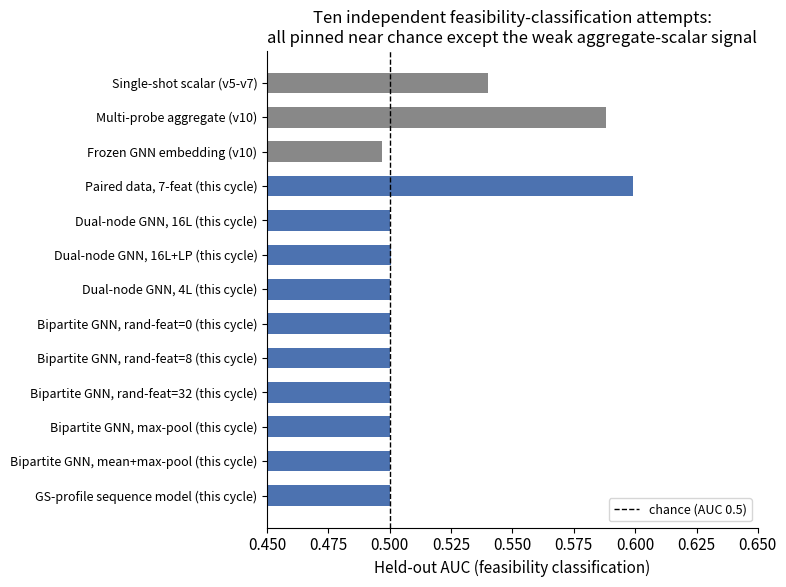

Write the Python code that produced this figure. (Note: this script raises an exception after producing the figure.)
#!/usr/bin/env python3
"""Generates the two v11 report figures (negative-result scoreboard, baseline
reality-check time/accuracy comparison) from this cycle's recorded numbers."""
import numpy as np
import matplotlib
matplotlib.use('Agg')
import matplotlib.pyplot as plt

plt.rcParams.update({'font.size': 11, 'axes.spines.top': False, 'axes.spines.right': False})

# ---------------------------------------------------------------------------
# Figure 1: ten independent negative results, all pinned near chance (AUC 0.5),
# vs the one positive result found this cycle (not AUC-comparable, annotated).
fig, ax = plt.subplots(figsize=(8, 6))
labels = [
	'Single-shot scalar (v5-v7)', 'Multi-probe aggregate (v10)',
	'Frozen GNN embedding (v10)', 'Paired data, 7-feat (this cycle)',
	'Dual-node GNN, 16L (this cycle)', 'Dual-node GNN, 16L+LP (this cycle)',
	'Dual-node GNN, 4L (this cycle)', 'Bipartite GNN, rand-feat=0 (this cycle)',
	'Bipartite GNN, rand-feat=8 (this cycle)', 'Bipartite GNN, rand-feat=32 (this cycle)',
	'Bipartite GNN, max-pool (this cycle)', 'Bipartite GNN, mean+max-pool (this cycle)',
	'GS-profile sequence model (this cycle)',
]
aucs = [0.54, 0.588, 0.497, 0.599, 0.5001, 0.5003, 0.5002, 0.5001, 0.5001, 0.5001, 0.5001, 0.5002, 0.5000]
colors = ['#888888'] * 3 + ['#4c72b0'] * 10
y = np.arange(len(labels))
ax.barh(y, aucs, color=colors, height=0.6)
ax.axvline(0.5, color='black', linewidth=1, linestyle='--', label='chance (AUC 0.5)')
ax.set_yticks(y); ax.set_yticklabels(labels, fontsize=9)
ax.invert_yaxis()
ax.set_xlim(0.45, 0.65)
ax.set_xlabel('Held-out AUC (feasibility classification)')
ax.set_title('Ten independent feasibility-classification attempts:\nall pinned near chance except the weak aggregate-scalar signal', fontsize=12)
ax.legend(loc='lower right', fontsize=9)
plt.tight_layout()
plt.savefig('../../figures/v11_negative_scoreboard.png', dpi=150)
plt.close()

# ---------------------------------------------------------------------------
# Figure 2: baseline reality check -- solve accuracy and time by size/method
sizes = ['10x25', '20x50', '40x100', '60x150']
methods = {
	'Gurobi':  ([100.0, 100.0, 99.4, None], [0.0023, 0.0276, 1.875, None]),
	'SCIP':    ([100.0, 100.0, 93.2, None], [0.0053, 0.141, 9.24, None]),
	'CP-SAT':  ([100.0, 100.0, 90.9, 16.67], [0.0011, 0.0307, 8.03, 17.72]),
	'Ours (proposed pipeline)': ([100.0, 78.25, 66.67, 6.67], [0.23, 3.78, 22.0, 107.95]),
}
colors2 = {'Gurobi': '#55a868', 'SCIP': '#c44e52', 'CP-SAT': '#8172b2', 'Ours (proposed pipeline)': '#dd8452'}

fig, axes = plt.subplots(1, 2, figsize=(12, 5))
x = np.arange(len(sizes))
width = 0.2
for i, (m, (acc, t)) in enumerate(methods.items()):
	vals = [a if a is not None else 0 for a in acc]
	mask = [a is not None for a in acc]
	xs = x + (i - 1.5) * width
	bars = axes[0].bar(xs, vals, width, label=m, color=colors2[m])
	for xb, v, present in zip(xs, vals, mask):
		if not present:
			axes[0].text(xb, 2, 'n/a', ha='center', fontsize=8, rotation=90, color='gray')
axes[0].set_xticks(x); axes[0].set_xticklabels(sizes)
axes[0].set_ylabel('Solution accuracy (%)')
axes[0].set_title('Solve rate by size')
axes[0].legend(fontsize=8, loc='lower left')
axes[0].set_ylim(0, 108)

for i, (m, (acc, t)) in enumerate(methods.items()):
	xs_present = [j for j, v in enumerate(t) if v is not None]
	ys_present = [t[j] for j in xs_present]
	axes[1].plot([sizes[j] for j in xs_present], ys_present, marker='o', label=m, color=colors2[m])
axes[1].set_yscale('log')
axes[1].set_ylabel('Avg time / instance (s, log scale)')
axes[1].set_title('Wall-clock time by size\n(CP-SAT/ours at 60x150: 30s cap / full pipeline)')
axes[1].legend(fontsize=8, loc='upper left')
plt.tight_layout()
plt.savefig('../../figures/v11_baseline_reality_check.png', dpi=150)
plt.close()

print("wrote v11_negative_scoreboard.png and v11_baseline_reality_check.png")
